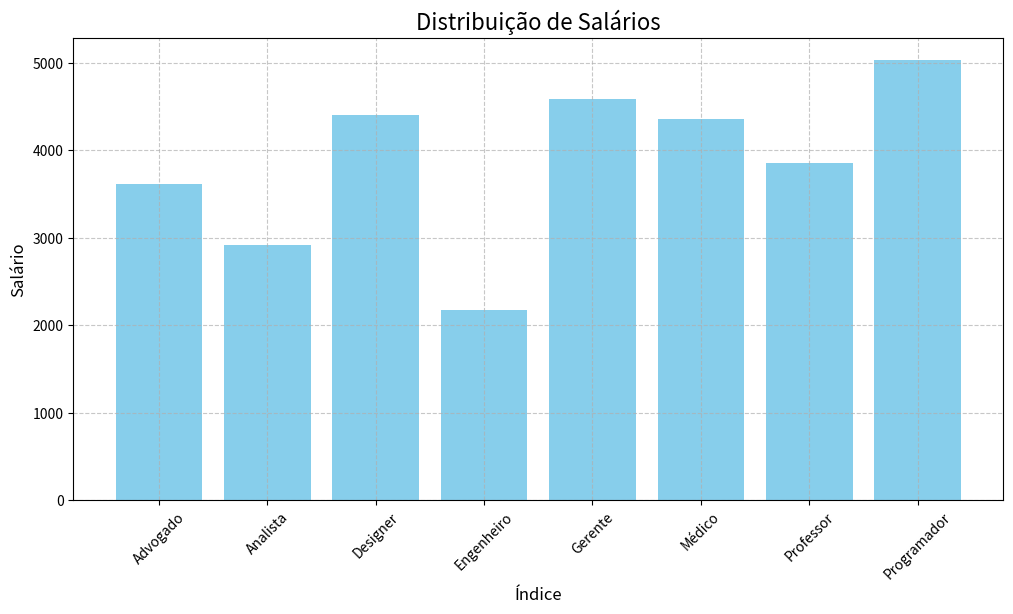

The matplotlib source for this figure:
import pandas as pd
import numpy as np
import matplotlib.pyplot as plt

# Criando um DataFrame com 20 registros
idades = np.random.randint(20, 60, 20) # Idades aleatórias entre 20 e 60
salarios = idades * np.random.randint(80, 120, 20) # Salários relacionas á idade
pontuacoes = salarios * np.random.uniform(0.5, 1.5, 20) # Pontuações relacionadas ao salário
profissoes = [
    'Engenheiro',
    'Professor',
    'Médico',
    'Advogado',
    'Designer',
    'Analista',
    'Gerente',
    'Programador'
]

# DataFrame
new_data = {
    'Idade': idades,
    'Salário': salarios,
    'Pontuação': pontuacoes.round(2) # Arredondando as pontuaçoes para 2 casas decimais
}

df = pd.DataFrame(new_data)
df['Profissão'] = np.random.choice(profissoes, size=len(df))
print(df.head(10))

# Gráfico de Barras
plt.figure(figsize=(12, 6))
salario_por_profissao = df.groupby('Profissão')['Salário'].mean() # Agrupando os dados do DataFrame por profissão e calculando a média do salário para cada profissão
plt.bar(salario_por_profissao.index, salario_por_profissao, color='skyblue') # Indicamos aqui os índices do DataFrame no eixo x e os salários no eixo y
plt.title('Distribuição de Salários', fontsize=16)
plt.xlabel('Índice', fontsize=12)
plt.ylabel('Salário', fontsize=12)
plt.xticks(rotation=45) # Rotacionar o rótulo do eixo x em 45 graus para melhorar a leitura
plt.grid(True, linestyle='--', alpha=0.7)
plt.show()